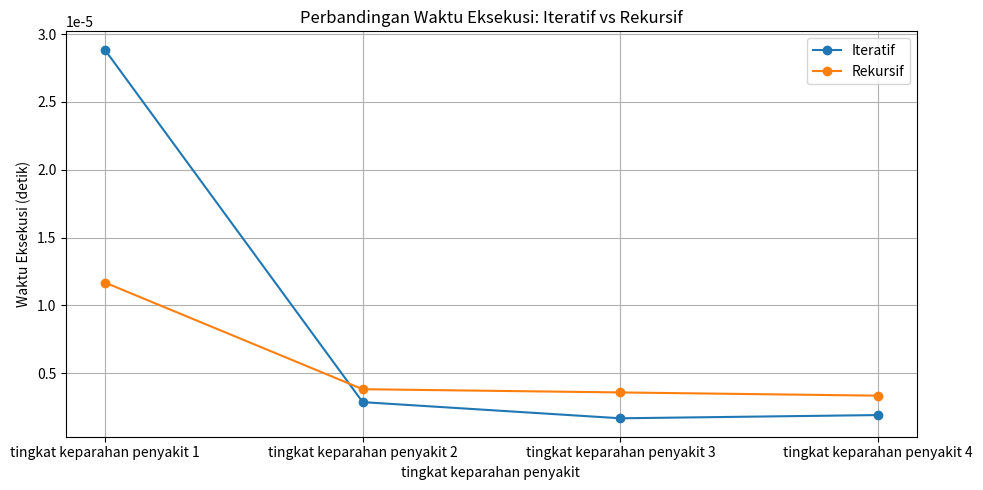

The script that saved this image:
import matplotlib.pyplot as plt
import time

# Iteratif
def bubble_sort_iteratif(skor):
    n = len(skor)
    for i in range(n):
        for j in range(0, n - i - 1):
            if skor[j] < skor[j + 1]:
                skor[j], skor[j + 1] = skor[j + 1], skor[j]
    return skor

# Rekursif
def merge_sort_rekursif(skor):
    if len(skor) > 1:
        tengah = len(skor) // 2
        kiri = skor[:tengah]
        kanan = skor[tengah:]

        # Pemanggilan rekursif untuk setiap setengah
        merge_sort_rekursif(kiri)
        merge_sort_rekursif(kanan)

        i = j = k = 0
        while i < len(kiri) and j < len(kanan):
            if kiri[i] > kanan[j]:
                skor[k] = kiri[i]
                i += 1
            else:
                skor[k] = kanan[j]
                j += 1
            k += 1

        while i < len(kiri):
            skor[k] = kiri[i]
            i += 1
            k += 1

        while j < len(kanan):
            skor[k] = kanan[j]
            j += 1
            k += 1
    return skor

# Data percobaan
data_percobaan = [
    [60, 50, 40 , 30, 20, 10],
    [70, 60, 50, 40, 30, 20],
    [80, 70, 60, 50, 40, 30],
    [90, 80, 70, 60, 50, 40],
    
]

iterative_times = []
recursive_times = []

# Mengukur waktu eksekusi untuk setiap dataset
for data in data_percobaan:
    # Iteratif
    start_time = time.time()
    bubble_sort_iteratif(data.copy())
    iterative_times.append(time.time() - start_time)

    # Rekursif
    start_time = time.time()
    merge_sort_rekursif(data.copy())
    recursive_times.append(time.time() - start_time)

# Menampilkan tabel data
print(f"{' tingkat keparahan penyakit ':<40}{'Iteratif Time (s)':<25}{'Rekursif Time (s)':<25}")
for i, data in enumerate(data_percobaan):
    print(f"{str(data):<40}{iterative_times[i]:<25.10f}{recursive_times[i]:<25.10f}")

# Membuat grafik
plt.figure(figsize=(10, 5))
plt.plot(range(1, len(data_percobaan) + 1), iterative_times, marker='o', label='Iteratif')
plt.plot(range(1, len(data_percobaan) + 1), recursive_times, marker='o', label='Rekursif')
plt.title("Perbandingan Waktu Eksekusi: Iteratif vs Rekursif")
plt.xlabel("tingkat keparahan penyakit ")
plt.ylabel("Waktu Eksekusi (detik)")
plt.xticks(range(1, len(data_percobaan) + 1), [f"tingkat keparahan penyakit {i+1}" for i in range(len(data_percobaan))])
plt.legend()
plt.grid()
plt.tight_layout()
plt.show()